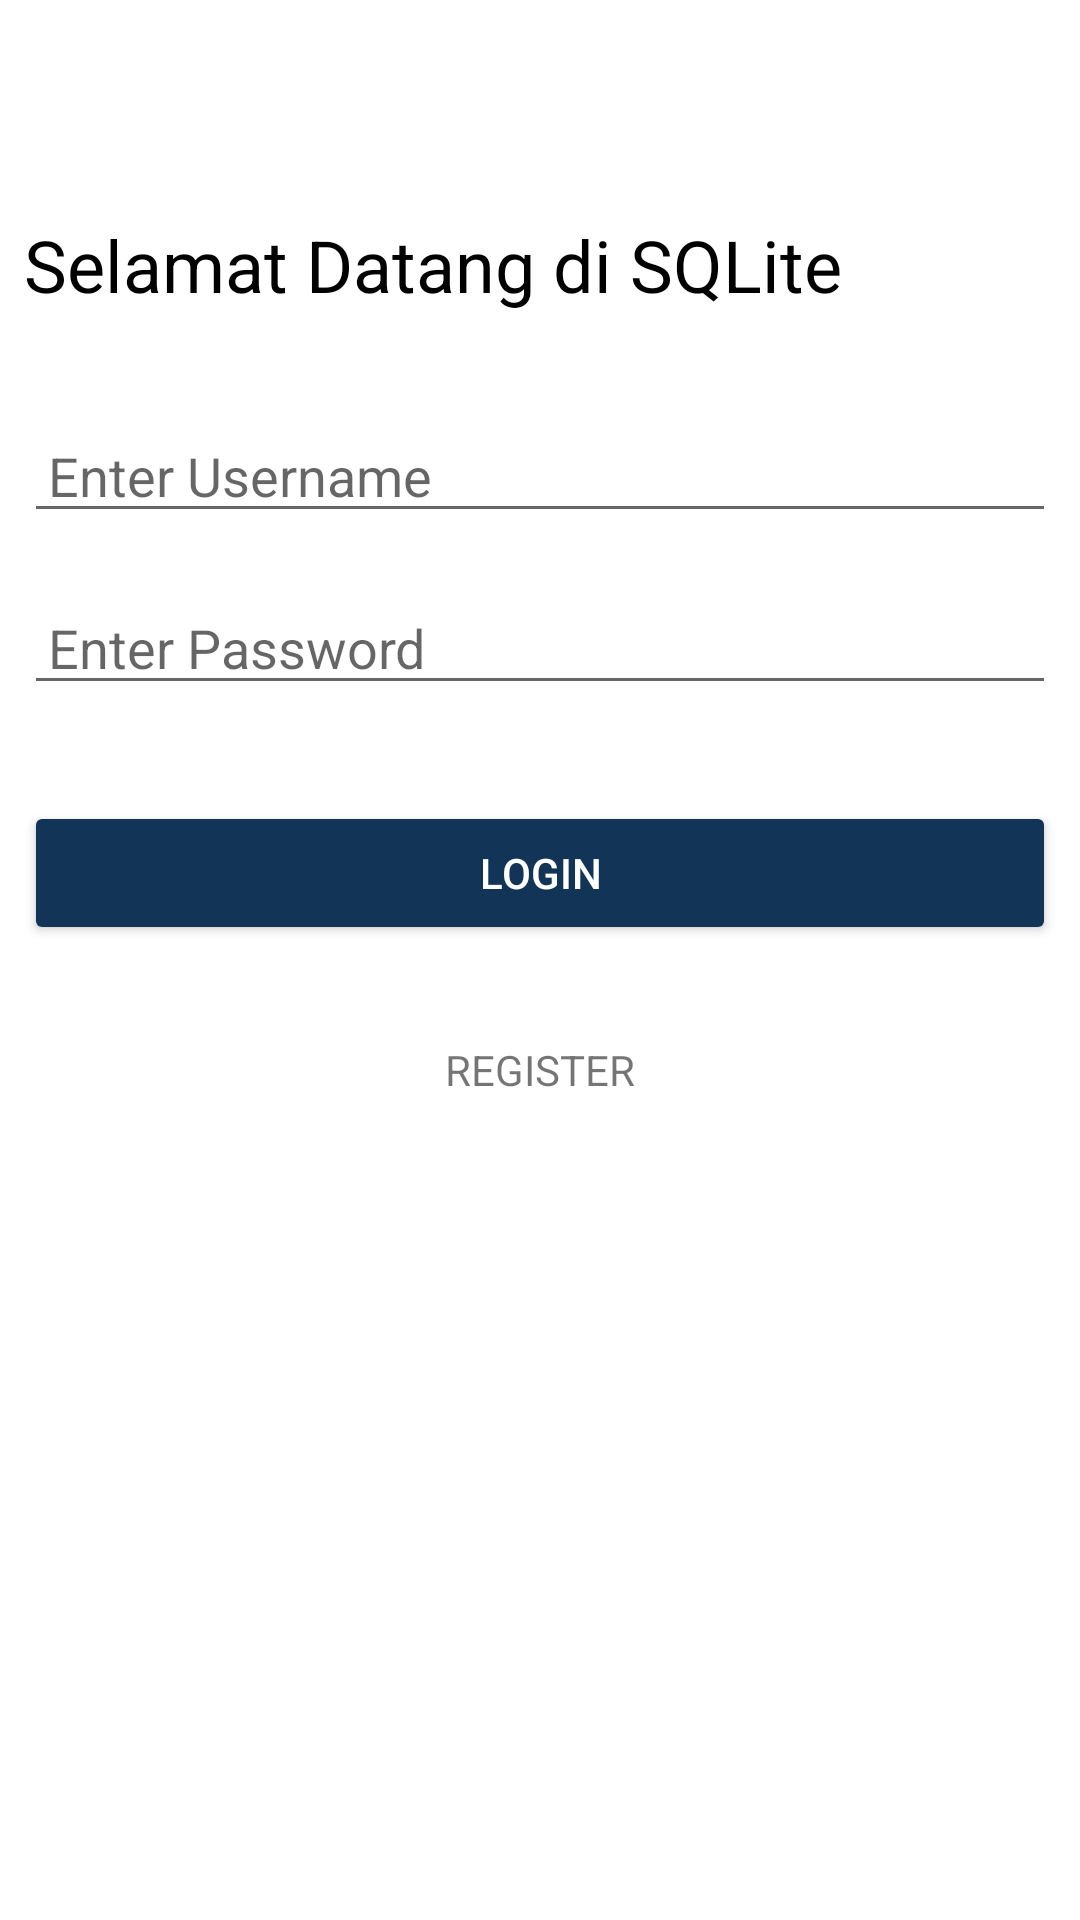

Produce the Android XML layout that renders to this screen, including the resource entries it uses.
<!-- AndroidManifest.xml: application theme Theme.SQLite_23236286 -->
<!-- res/layout/activity_main.xml -->
<?xml version="1.0" encoding="utf-8"?>
<androidx.constraintlayout.widget.ConstraintLayout xmlns:android="http://schemas.android.com/apk/res/android"
    xmlns:app="http://schemas.android.com/apk/res-auto"
    xmlns:tools="http://schemas.android.com/tools"
    android:layout_width="match_parent"
    android:layout_height="match_parent"
    android:padding="8dp"
    tools:context=".MainActivity">
    <TextView
        android:id="@+id/textView"
        android:layout_width="wrap_content"
        android:layout_height="wrap_content"
        android:layout_marginTop="64dp"
        android:text="Selamat Datang di SQLite"
        android:textAlignment="center"
        android:textColor="@color/black"
        android:textSize="24sp"
        app:layout_constraintTop_toTopOf="parent"
        tools:ignore="MissingConstraints" />

    <EditText
        android:id="@+id/edtUsername"
        android:layout_width="match_parent"
        android:layout_height="wrap_content"
        android:layout_marginTop="32dp"
        android:paddingStart="8dp"
        android:paddingEnd="8dp"
        android:ems="10"
        android:hint="Enter Username"
        android:inputType="textPersonName"
        app:layout_constraintTop_toBottomOf="@+id/textView" />

    <EditText
        android:id="@+id/edtPassword"
        android:layout_width="match_parent"
        android:layout_height="wrap_content"
        android:layout_marginTop="16dp"
        android:ems="10"
        android:hint="Enter Password"
        android:paddingStart="8dp"
        android:paddingEnd="8dp"
        app:layout_constraintTop_toBottomOf="@+id/edtUsername"
        tools:layout_editor_absoluteX="8dp" />

    <Button
        android:id="@+id/btnLogin"
        android:layout_width="match_parent"
        android:layout_height="wrap_content"
        android:layout_marginTop="32dp"
        android:backgroundTint="#123456"
        android:text="LOGIN"
        android:textColor="@color/white"
        app:layout_constraintTop_toBottomOf="@+id/edtPassword"
        tools:layout_editor_absoluteX="8dp" />

    <TextView
        android:id="@+id/btnRegister"
        android:layout_width="wrap_content"
        android:layout_height="wrap_content"
        android:layout_marginTop="32dp"
        android:text="REGISTER"
        app:layout_constraintEnd_toEndOf="parent"
        app:layout_constraintStart_toStartOf="parent"
        app:layout_constraintTop_toBottomOf="@+id/btnLogin"/>

    <FrameLayout
        android:id="@+id/container"
        android:layout_width="match_parent"
        android:layout_height="match_parent"
        android:layout_margin="8dp"/>
</androidx.constraintlayout.widget.ConstraintLayout>
<!-- resources referenced by this layout -->
<resources>
  <style name="Theme.SQLite_23236286" parent="Theme.MaterialComponents.DayNight.DarkActionBar">
          
          <item name="colorPrimary">@color/purple_500</item>
          <item name="colorPrimaryVariant">@color/purple_700</item>
          <item name="colorOnPrimary">@color/white</item>
          
          <item name="colorSecondary">@color/teal_200</item>
          <item name="colorSecondaryVariant">@color/teal_700</item>
          <item name="colorOnSecondary">@color/black</item>
          
          <item name="android:statusBarColor">?attr/colorPrimaryVariant</item>
          
      </style>
  <!-- not gathered from this repository: default colours our renderer supplied (Android Studio template values) -->
  <color name="purple_500">#FF6200EE</color>
  <color name="purple_700">#FF3700B3</color>
  <color name="teal_200">#FF03DAC5</color>
  <color name="teal_700">#FF018786</color>
  <color name="black">#FF000000</color>
  <color name="white">#FFFFFFFF</color>
</resources>
